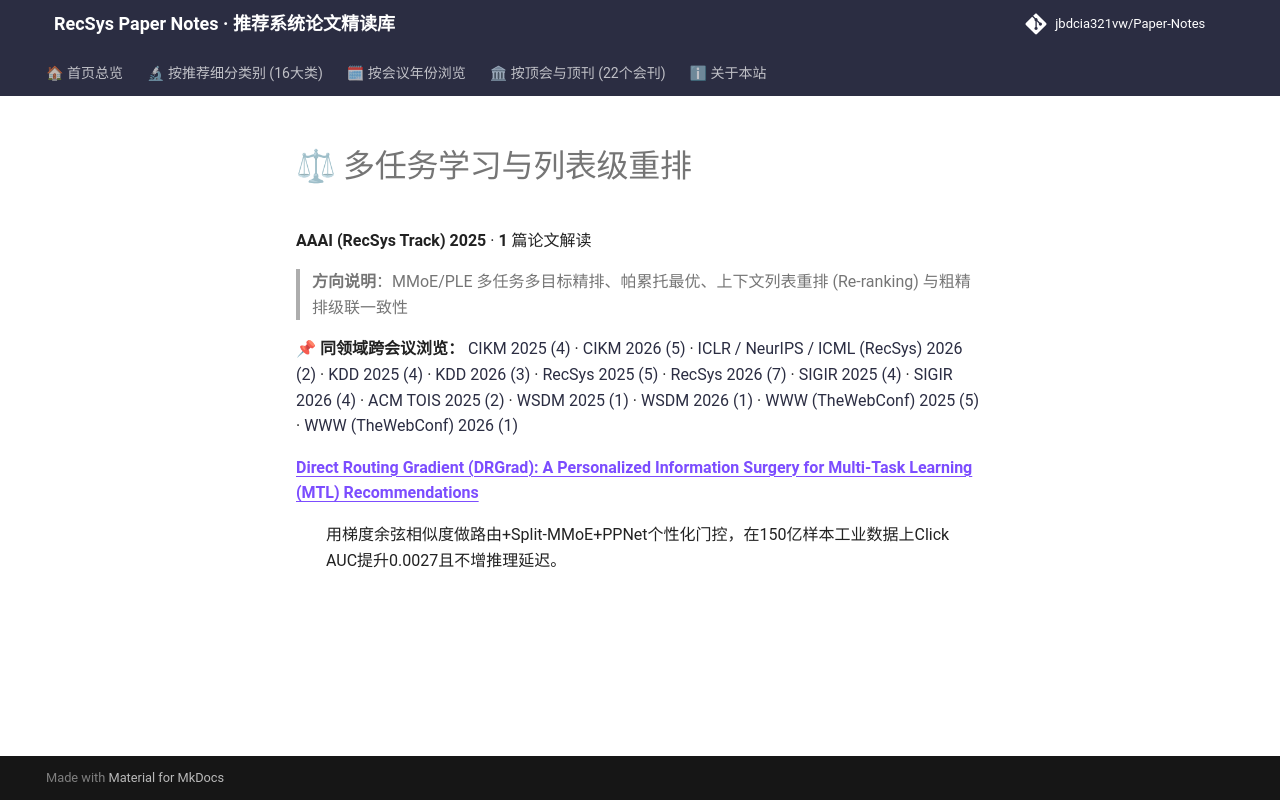

repository: jbdcia321vw/Paper-Notes · page: venues/AAAI/2025/multi_task_reranking/index.html · generator: mkdocs

# ⚖ 多任务学习与列表级重排

**AAAI (RecSys Track) 2025** · **1** 篇论文解读

> **方向说明**：MMoE/PLE 多任务多目标精排、帕累托最优、上下文列表重排 (Re-ranking) 与粗精排级联一致性

📌 **同领域跨会议浏览：** [CIKM 2025 (4)](../../../CIKM/2025/multi_task_reranking/) · [CIKM 2026 (5)](../../../CIKM/2026/multi_task_reranking/) · [ICLR / NeurIPS / ICML (RecSys) 2026 (2)](../../../ICLR_NeurIPS_ICML/2026/multi_task_reranking/) · [KDD 2025 (4)](../../../KDD/2025/multi_task_reranking/) · [KDD 2026 (3)](../../../KDD/2026/multi_task_reranking/) · [RecSys 2025 (5)](../../../RecSys/2025/multi_task_reranking/) · [RecSys 2026 (7)](../../../RecSys/2026/multi_task_reranking/) · [SIGIR 2025 (4)](../../../SIGIR/2025/multi_task_reranking/) · [SIGIR 2026 (4)](../../../SIGIR/2026/multi_task_reranking/) · [ACM TOIS 2025 (2)](../../../TOIS/2025/multi_task_reranking/) · [WSDM 2025 (1)](../../../WSDM/2025/multi_task_reranking/) · [WSDM 2026 (1)](../../../WSDM/2026/multi_task_reranking/) · [WWW (TheWebConf) 2025 (5)](../../../WWW/2025/multi_task_reranking/) · [WWW (TheWebConf) 2026 (1)](../../../WWW/2026/multi_task_reranking/)

<dl>
<dt><strong><a href="direct_routing_gradient_drgrad_a_personalized_information_surgery_for_multi/">Direct Routing Gradient (DRGrad): A Personalized Information Surgery for Multi-Task Learning (MTL) Recommendations</a></strong></dt>
<dd>
<p>用梯度余弦相似度做路由+Split-MMoE+PPNet个性化门控，在150亿样本工业数据上Click AUC提升0.0027且不增推理延迟。</p>
</dd>
</dl>
